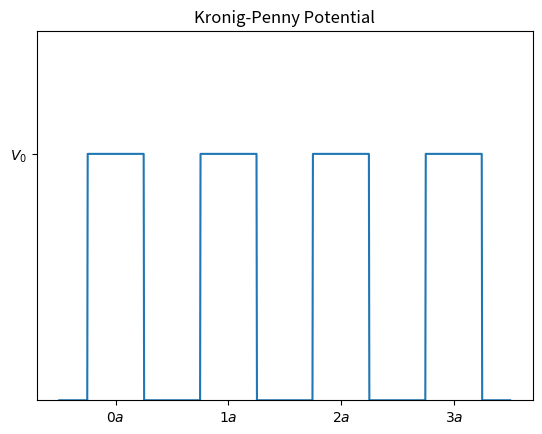

Reproduce this figure in Python.
import matplotlib.pyplot as plt
from numpy import append, arange, array, linspace, pi, piecewise, sqrt


def plot_potential(a=2e0, Delta=1e0, V0=1.5e0, barriers=4, numpts=1000):
    """
    Plot the Kronig-Penny potential
    
    Parameters
    ----------
    a : real
        The direct-space lattice vector
    Delta : real
        The width of the potential.  This width must be less than `a`.
    V0 : real
        The height of the barrier
    """
    x = linspace(0e0, barriers*a, num=numpts)
    y = piecewise(x, [(x - Delta / 2e0) % a < Delta], [V0])
    fig = plt.figure()
    ax1 = fig.add_subplot(1,1,1)
    ax1.plot(x, y)
    ax1.set_title('Kronig-Penny Potential')
    ax1.set_xticks(linspace(a/2e0, a/2e0+(barriers-1)*a, barriers))
    ax1.set_xticklabels(['${0}a$'.format(i) for i in range(barriers)])
    ax1.set_yticks([V0])
    ax1.set_yticklabels(['$V_0$'])
    ax1.set_ylim((0, V0+V0/2e0))
    plt.show()

def free_electron(a=2e0, Vmax=30e0, numpts=1000):
    kmax = 2 * pi / a
    E = linspace(0, Vmax, numpts)

    ax1 = plt.subplot2grid((1, 4), (0, 0), colspan=3)
    kplus = sqrt(2 * E)
    kminus = -kplus
    ax1.plot(kminus, E, 'r-', kplus, E, 'r-')
    zones = arange(kmax/2e0, kplus[-1], kmax)
    zones = append(-zones, zones)
    [plt.axvline(x=val, color='grey') for val in zones]
    ax1.set_xticks(zones)
    ax1.set_xticklabels(['${0:.1f}K$'.format(zone/kmax) for zone in zones])
    ax1.set_title('Extended-zone')
    
    ax2 = plt.subplot2grid((1, 4), (0, 3))
    kplus = (sqrt(2 * E) - kmax / 2e0) % kmax - kmax/2e0
    kminus = -kplus
    ax2.plot(kplus, E, 'r.', kminus, E, 'r.')
    ax2.set_xticks([-kmax/2e0, kmax/2e0])
    ax2.set_xticklabels(['$-1.5K$', '$1.5K$'])
    ax2.set_yticks([])
    ax2.set_title('Reduced Brillouin Zone')
    plt.show()

def muffin_tin(a1=array([1e0,0e0]), a2=array([0e0,1e0]), grid=(3,3)):
    pass

if __name__ == '__main__':
    plot_potential()
#    free_electron()